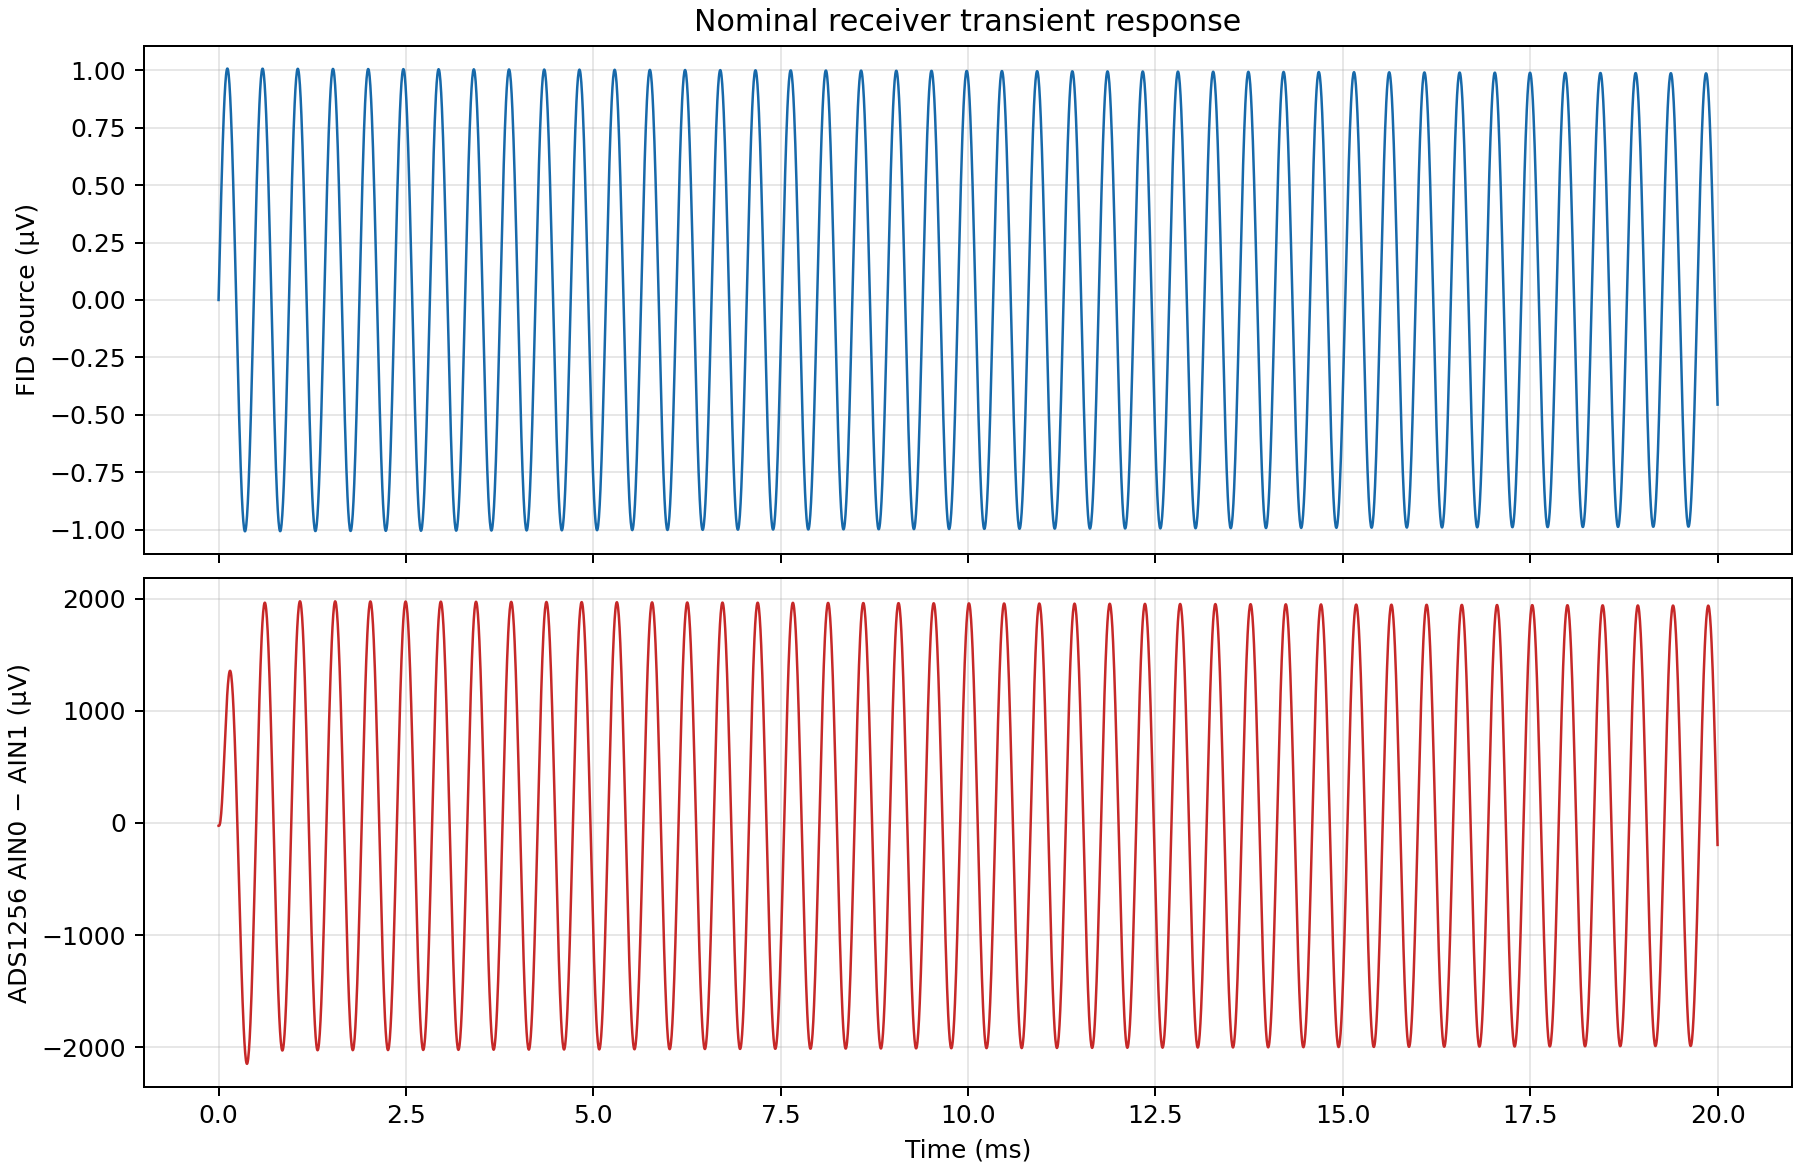

Values plotted in this chart, from the file beside it:
time_s, fid_source_v, adc_differential_v
0.0, 0.0, -2.4999999999941735e-05
6.25e-09, 8.43042807e-11, -2.4999999999941735e-05
1.25e-08, 1.6860856e-10, -2.4999999999941735e-05
2.5e-08, 3.3721711e-10, -2.4999999999941735e-05
2.8125e-08, 3.79369246e-10, -2.4999999999941735e-05
2.890625e-08, 3.8990728e-10, -2.4999999999941735e-05
3.046875e-08, 4.10983347e-10, -2.4999999999941735e-05
3.359375e-08, 4.53135481e-10, -2.4999999999941735e-05
3.984375e-08, 5.37439746e-10, -2.4999999999941735e-05
5.234375e-08, 7.0604826e-10, -2.4999999999941735e-05
5.546875e-08, 7.48200385e-10, -2.4999999999941735e-05
6.171875e-08, 8.3250463e-10, -2.4999999999941735e-05
7.421875e-08, 1.0011131e-09, -2.4999999999941735e-05
7.734375e-08, 1.04326521e-09, -2.4999999999941735e-05
7.8125e-08, 1.05380324e-09, -2.4999999999941735e-05
7.96875e-08, 1.07487929e-09, -2.4999999999941735e-05
8.0078125e-08, 1.08014831e-09, -2.4999999999941735e-05
8.0859375e-08, 1.09068634e-09, -2.4999999999941735e-05
8.2421875e-08, 1.11176239e-09, -2.4999999999941735e-05
8.5546875e-08, 1.1539145e-09, -2.4999999999941735e-05
8.6328125e-08, 1.16445252e-09, -2.4999999999941735e-05
8.7890625e-08, 1.18552857e-09, -2.4999999999941735e-05
9.1015625e-08, 1.22768068e-09, -2.4999999999941735e-05
9.7265625e-08, 1.31198487e-09, -2.4999999999941735e-05
1.09765625e-07, 1.48059324e-09, -2.4999999999941735e-05
1.34765625e-07, 1.81780983e-09, -2.4999999999941735e-05
1.41015625e-07, 1.90211394e-09, -2.4999999999941735e-05
1.53515625e-07, 2.07072212e-09, -2.4999999999941735e-05
1.78515625e-07, 2.4079383e-09, -2.4999999999941735e-05
2.28515625e-07, 3.08236975e-09, -2.4999999999941735e-05
2.30078125e-07, 3.10344571e-09, -2.4999999999941735e-05
2.33203125e-07, 3.14559763e-09, -2.4999999999941735e-05
2.33984375e-07, 3.1561356e-09, -2.4999999999941735e-05
2.35546875e-07, 3.17721156e-09, -2.4999999999941735e-05
2.38671875e-07, 3.21936347e-09, -2.4999999999941735e-05
2.39453125e-07, 3.22990144e-09, -2.4999999999941735e-05
2.41015625e-07, 3.2509774e-09, -2.4999999999941735e-05
2.4140625e-07, 3.25624638e-09, -2.4999999999941735e-05
2.421875e-07, 3.26678436e-09, -2.4999999999941735e-05
2.4375e-07, 3.28786031e-09, -2.4999999999941735e-05
2.46875e-07, 3.3300122e-09, -2.4999999999941735e-05
2.53125e-07, 3.41431596e-09, -2.4999999999941735e-05
2.65625e-07, 3.58292342e-09, -2.4999999999941735e-05
2.6875e-07, 3.62507527e-09, -2.4999999999941735e-05
2.75e-07, 3.70937894e-09, -2.4999999999941735e-05
2.765625e-07, 3.73045486e-09, -2.4999999999941735e-05
2.796875e-07, 3.77260668e-09, -2.4999999999941735e-05
2.859375e-07, 3.85691031e-09, -2.4999999999941735e-05
2.875e-07, 3.87798621e-09, -2.4999999999941735e-05
2.90625e-07, 3.92013801e-09, -2.4999999999941735e-05
2.96875e-07, 4.00444159e-09, -2.4999999999941735e-05
2.984375e-07, 4.02551748e-09, -2.4999999999941735e-05
3.015625e-07, 4.06766926e-09, -2.4999999999941735e-05
3.078125e-07, 4.15197278e-09, -2.4999999999941735e-05
3.09375e-07, 4.17304866e-09, -2.4999999999941735e-05
3.125e-07, 4.21520041e-09, -2.4999999999941735e-05
3.1875e-07, 4.29950388e-09, -2.4999999999941735e-05
3.3125e-07, 4.46811074e-09, -2.4999999999941735e-05
3.34375e-07, 4.51026243e-09, -2.4999999999941735e-05
3.40625e-07, 4.59456579e-09, -2.4999999999941735e-05
... 4,026 more rows
